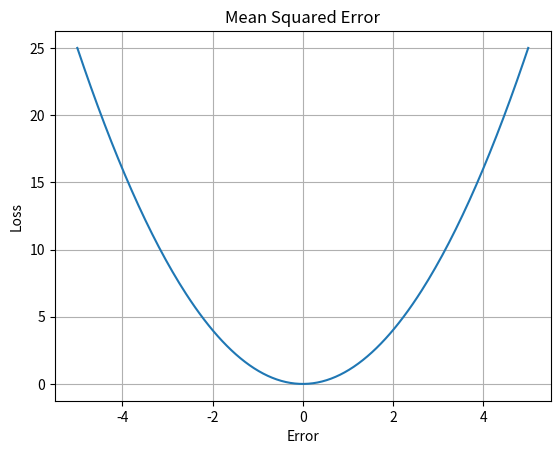
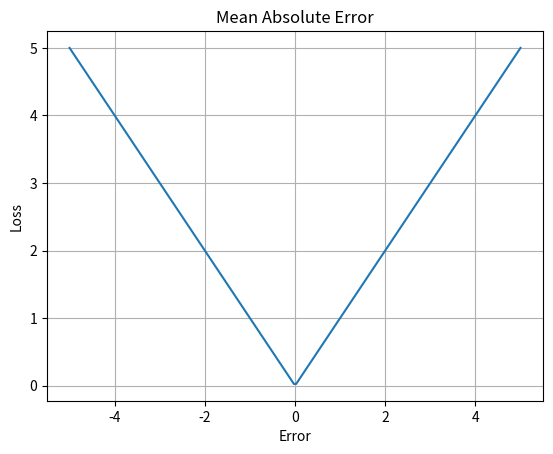
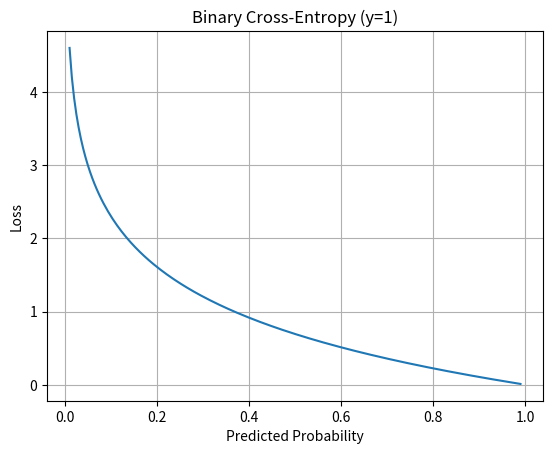

Write the Python code that produced these figures, in order.
"""
Loss Functions & Their Derivatives

Purpose:
Understand how loss functions quantify prediction error
and how their derivatives drive optimization.
"""

import numpy as np
import matplotlib.pyplot as plt


# ==========================================================
# Mean Squared Error (MSE)
# ==========================================================

def mse_loss(y_true: np.ndarray, y_pred: np.ndarray) -> np.ndarray:
    """Mean Squared Error: (y - y_hat)^2"""
    return (y_true - y_pred) ** 2


def mse_gradient(y_true: np.ndarray, y_pred: np.ndarray) -> np.ndarray:
    """Derivative of MSE with respect to y_pred."""
    return -2 * (y_true - y_pred)


# ==========================================================
# Mean Absolute Error (MAE)
# ==========================================================

def mae_loss(y_true: np.ndarray, y_pred: np.ndarray) -> np.ndarray:
    """Mean Absolute Error: |y - y_hat|"""
    return np.abs(y_true - y_pred)


def mae_gradient(y_true: np.ndarray, y_pred: np.ndarray) -> np.ndarray:
    """
    Subgradient of MAE.
    Note: Not differentiable at zero.
    """
    return np.sign(y_pred - y_true)


# ==========================================================
# Binary Cross-Entropy (BCE)
# ==========================================================

def binary_cross_entropy(y_true: np.ndarray, y_pred: np.ndarray) -> np.ndarray:
    """
    Binary Cross-Entropy Loss:
    -[y log(p) + (1-y) log(1-p)]

    Includes numerical stability clipping.
    """
    epsilon = 1e-9
    y_pred = np.clip(y_pred, epsilon, 1 - epsilon)
    return -(y_true * np.log(y_pred) + (1 - y_true) * np.log(1 - y_pred))


def bce_gradient(y_true: np.ndarray, y_pred: np.ndarray) -> np.ndarray:
    """
    Derivative of BCE with respect to y_pred.
    """
    epsilon = 1e-9
    y_pred = np.clip(y_pred, epsilon, 1 - epsilon)
    return (y_pred - y_true) / (y_pred * (1 - y_pred))


# ==========================================================
# Visualization
# ==========================================================

def plot_regression_losses():
    error = np.linspace(-5, 5, 200)
    y_true = np.zeros_like(error)
    y_pred = error

    plt.figure()
    plt.plot(error, mse_loss(y_true, y_pred))
    plt.title("Mean Squared Error")
    plt.xlabel("Error")
    plt.ylabel("Loss")
    plt.grid(True)
    plt.show()

    plt.figure()
    plt.plot(error, mae_loss(y_true, y_pred))
    plt.title("Mean Absolute Error")
    plt.xlabel("Error")
    plt.ylabel("Loss")
    plt.grid(True)
    plt.show()


def plot_binary_cross_entropy():
    p = np.linspace(0.01, 0.99, 200)
    y_true = np.ones_like(p)

    plt.figure()
    plt.plot(p, binary_cross_entropy(y_true, p))
    plt.title("Binary Cross-Entropy (y=1)")
    plt.xlabel("Predicted Probability")
    plt.ylabel("Loss")
    plt.grid(True)
    plt.show()


# ==========================================================
# Execution Entry Point
# ==========================================================

def main():
    plot_regression_losses()
    plot_binary_cross_entropy()


if __name__ == "__main__":
    main()